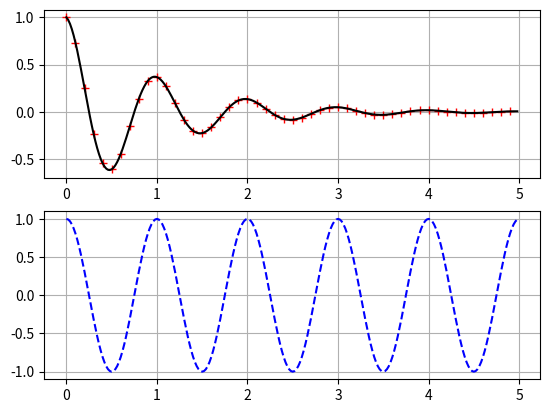

This figure's Python source:
import numpy as np
import matplotlib.pyplot as plt

def math_fun(t):
 return np.exp(-t) * np.cos(2*np.pi*t)
t1 = np.arange(0.0, 5.0, 0.1)
t2 = np.arange(0.0, 5.0, 0.02)
plt.figure(1)
plt.subplot(211)
plt.plot(t1, math_fun(t1), 'r+', t2, math_fun(t2), 'k')
plt.grid()

plt.subplot(212)
plt.plot(t2, np.cos(2*np.pi*t2), 'b--')
plt.grid()
plt.show()